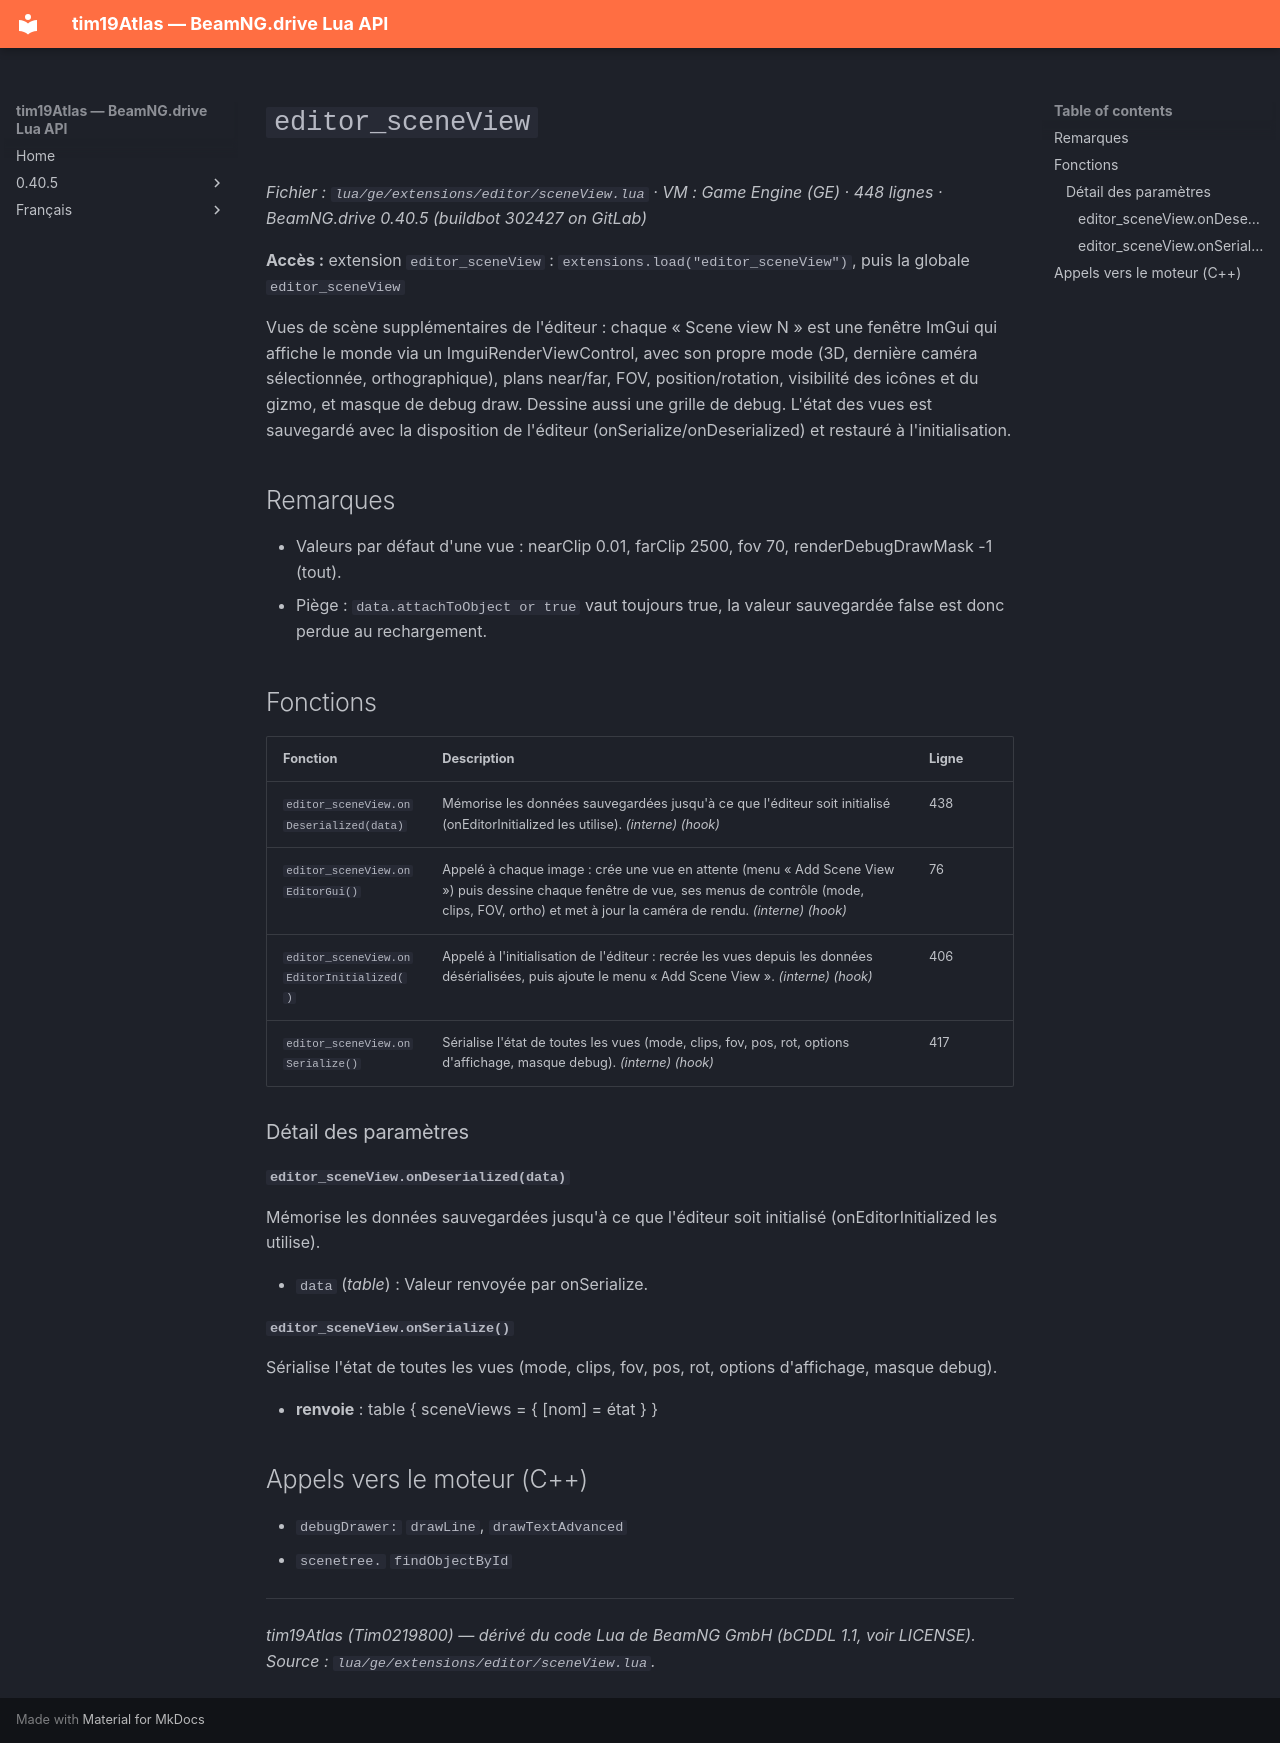

repository: Tim0219800/beamng-lua-atlas · page: fr/0.40.5/ge/extensions/editor/sceneView.html · generator: mkdocs

# `editor_sceneView`

*Fichier : `lua/ge/extensions/editor/sceneView.lua` · VM : Game Engine (GE) · 448 lignes · BeamNG.drive 0.40.5 (buildbot 302427 on GitLab)*

**Accès :** extension `editor_sceneView` : `extensions.load("editor_sceneView")`, puis la globale `editor_sceneView`

Vues de scène supplémentaires de l'éditeur : chaque « Scene view N » est une fenêtre ImGui qui affiche le monde via un ImguiRenderViewControl, avec son propre mode (3D, dernière caméra sélectionnée, orthographique), plans near/far, FOV, position/rotation, visibilité des icônes et du gizmo, et masque de debug draw. Dessine aussi une grille de debug. L'état des vues est sauvegardé avec la disposition de l'éditeur (onSerialize/onDeserialized) et restauré à l'initialisation.

## Remarques

- Valeurs par défaut d'une vue : nearClip 0.01, farClip 2500, fov 70, renderDebugDrawMask -1 (tout).
- Piège : `data.attachToObject or true` vaut toujours true, la valeur sauvegardée false est donc perdue au rechargement.

## Fonctions

| Fonction | Description | Ligne |
|---|---|---|
| `editor_sceneView.onDeserialized(data)` | Mémorise les données sauvegardées jusqu'à ce que l'éditeur soit initialisé (onEditorInitialized les utilise). *(interne)* *(hook)* | 438 |
| `editor_sceneView.onEditorGui()` | Appelé à chaque image : crée une vue en attente (menu « Add Scene View ») puis dessine chaque fenêtre de vue, ses menus de contrôle (mode, clips, FOV, ortho) et met à jour la caméra de rendu. *(interne)* *(hook)* | 76 |
| `editor_sceneView.onEditorInitialized()` | Appelé à l'initialisation de l'éditeur : recrée les vues depuis les données désérialisées, puis ajoute le menu « Add Scene View ». *(interne)* *(hook)* | 406 |
| `editor_sceneView.onSerialize()` | Sérialise l'état de toutes les vues (mode, clips, fov, pos, rot, options d'affichage, masque debug). *(interne)* *(hook)* | 417 |

### Détail des paramètres

#### `editor_sceneView.onDeserialized(data)`

Mémorise les données sauvegardées jusqu'à ce que l'éditeur soit initialisé (onEditorInitialized les utilise).

- `data` (*table*) : Valeur renvoyée par onSerialize.

#### `editor_sceneView.onSerialize()`

Sérialise l'état de toutes les vues (mode, clips, fov, pos, rot, options d'affichage, masque debug).

- **renvoie** : table { sceneViews = { [nom] = état } }

## Appels vers le moteur (C++)

- `debugDrawer:` `drawLine`, `drawTextAdvanced`
- `scenetree.` `findObjectById`

---
*tim19Atlas (Tim0219800) — dérivé du code Lua de BeamNG GmbH (bCDDL 1.1, voir LICENSE). Source : `lua/ge/extensions/editor/sceneView.lua`.*
